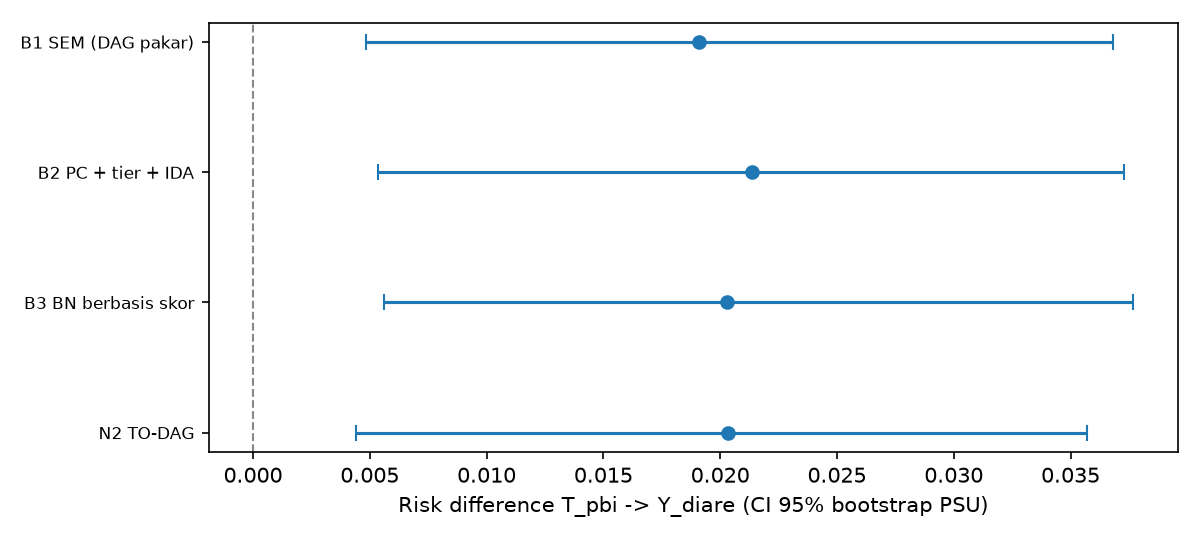

The table this chart was drawn from, first rows:
kode, metode, sisi, BIC_SEM, CFI, RMSEA, SRMR, RD, RD_lo, RD_hi, lebar_CI, detik_penemuan, memori_MB, SHD, catatan, rank_detik_penemuan, rank_memori_MB, rank_BIC_SEM, peringkat_rata2, terbaik
B1, B1 SEM (DAG pakar), 26, 149.1, 0.964, 0.03771, 0.02321, 0.0191, 0.004835, 0.03683, 0.032, 0.01646, 5.967, 0, |Z|=12, , , , , False
B2, B2 PC + tier + IDA, 39, -330.5, 0.989, 0.01878, 0.01351, 0.02135, 0.005354, 0.03728, 0.03192, 2.957, 3.979, 31, 1 himpunan IDA; rentang RD [+0.0214, +0.…, 3.0, 1.0, 3.0, 2.333, False
B3, B3 BN berbasis skor, 42, -373.5, 0.9933, 0.01499, 0.01265, 0.0203, 0.00561, 0.03769, 0.03208, 0.4046, 6.025, 35, |Z|=11; skor -334330.9 vs pakar -342982.…, 2.0, 2.0, 2.0, 2.0, False
N2, N2 TO-DAG, 32, -410.2, 0.9905, 0.01651, , 0.02031, 0.004419, 0.03568, 0.03127, 0.2106, 8.43, 30, 513 skor lokal; F=-102893.9 vs B3 -10291…, 1.0, 3.0, 1.0, 1.667, True
